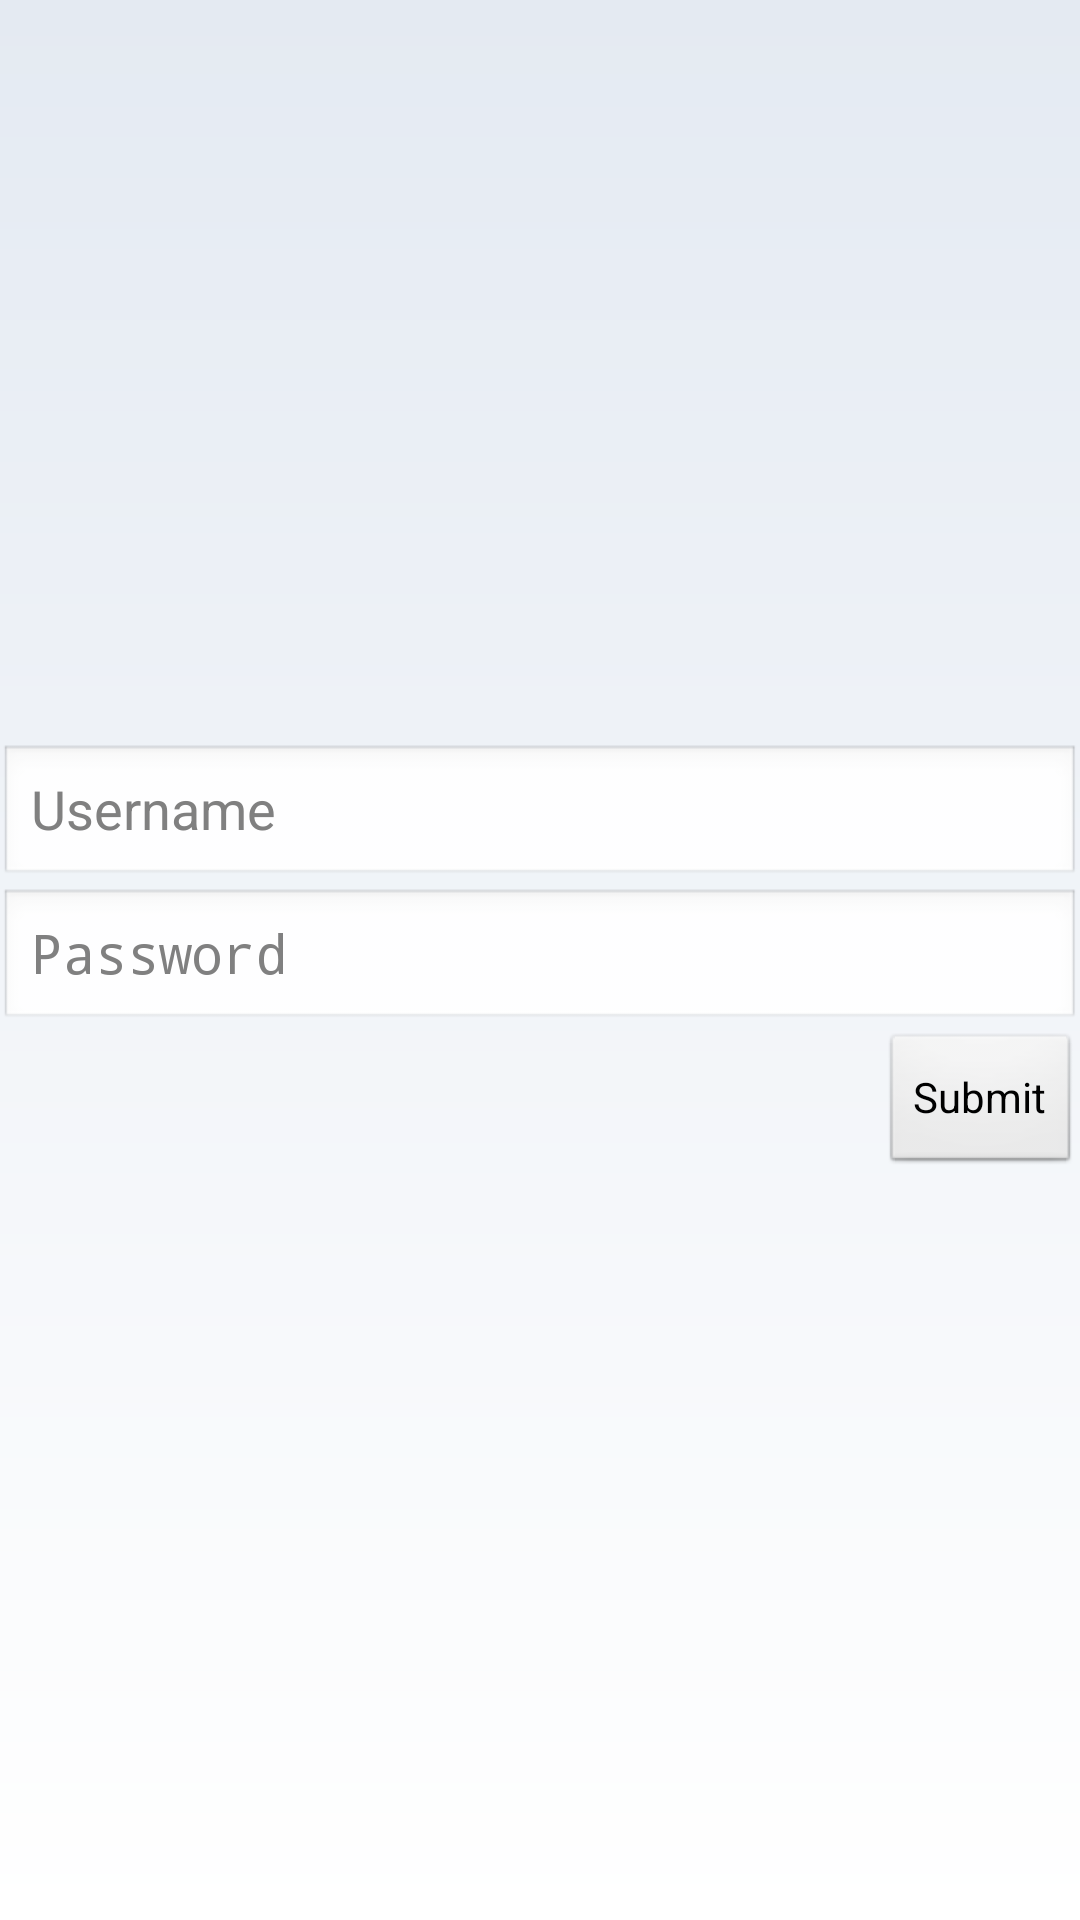

Here is an Android app screen rendered from its layout file. Give the layout XML and the strings, colors and styles it references.
<!-- AndroidManifest.xml: application theme AppTheme -->
<!-- res/layout/activity_register.xml -->
<LinearLayout xmlns:android="http://schemas.android.com/apk/res/android"
    xmlns:tools="http://schemas.android.com/tools"
    android:layout_width="match_parent"
    android:layout_height="match_parent"
    android:paddingBottom="@dimen/activity_vertical_margin"
    android:paddingLeft="@dimen/activity_horizontal_margin"
    android:paddingRight="@dimen/activity_horizontal_margin"
    android:paddingTop="@dimen/activity_vertical_margin"
    android:gravity="center"
    android:orientation="vertical"
    tools:context=".RegisterActivity" >
	<EditText
	    android:id="@+id/register_username"
	    android:layout_width="fill_parent"
	    android:layout_height="wrap_content"
	    android:hint="@string/username" />
	<EditText 
	    android:id="@+id/register_password"
	    android:layout_width="fill_parent"
	    android:layout_height="wrap_content"
	    android:inputType="textPassword"
	    android:hint="@string/password" />
	<Button
	    android:id="@+id/register_submit"
	    android:layout_width="wrap_content"
	    android:layout_height="wrap_content"
	    android:layout_gravity="right"
	    android:text="@string/submit" />
</LinearLayout>
<!-- resources referenced by this layout -->
<resources>
  <string name="password">Password</string>
  <string name="submit">Submit</string>
  <string name="username">Username</string>
  <style name="AppTheme" parent="AppBaseTheme">
          
  		<item name="android:windowBackground">@drawable/app_background</item>
      </style>
  <style name="AppBaseTheme" parent="android:Theme.Light">
          
      </style>
  <!-- drawable app_background (drawable) -->
  <shape xmlns:android="http://schemas.android.com/apk/res/android"
      android:shape="rectangle">
         <gradient
          android:startColor="#E4EAF2"
          android:endColor="#FFFFFF" 
          android:angle="270"/>
      </shape>
</resources>
